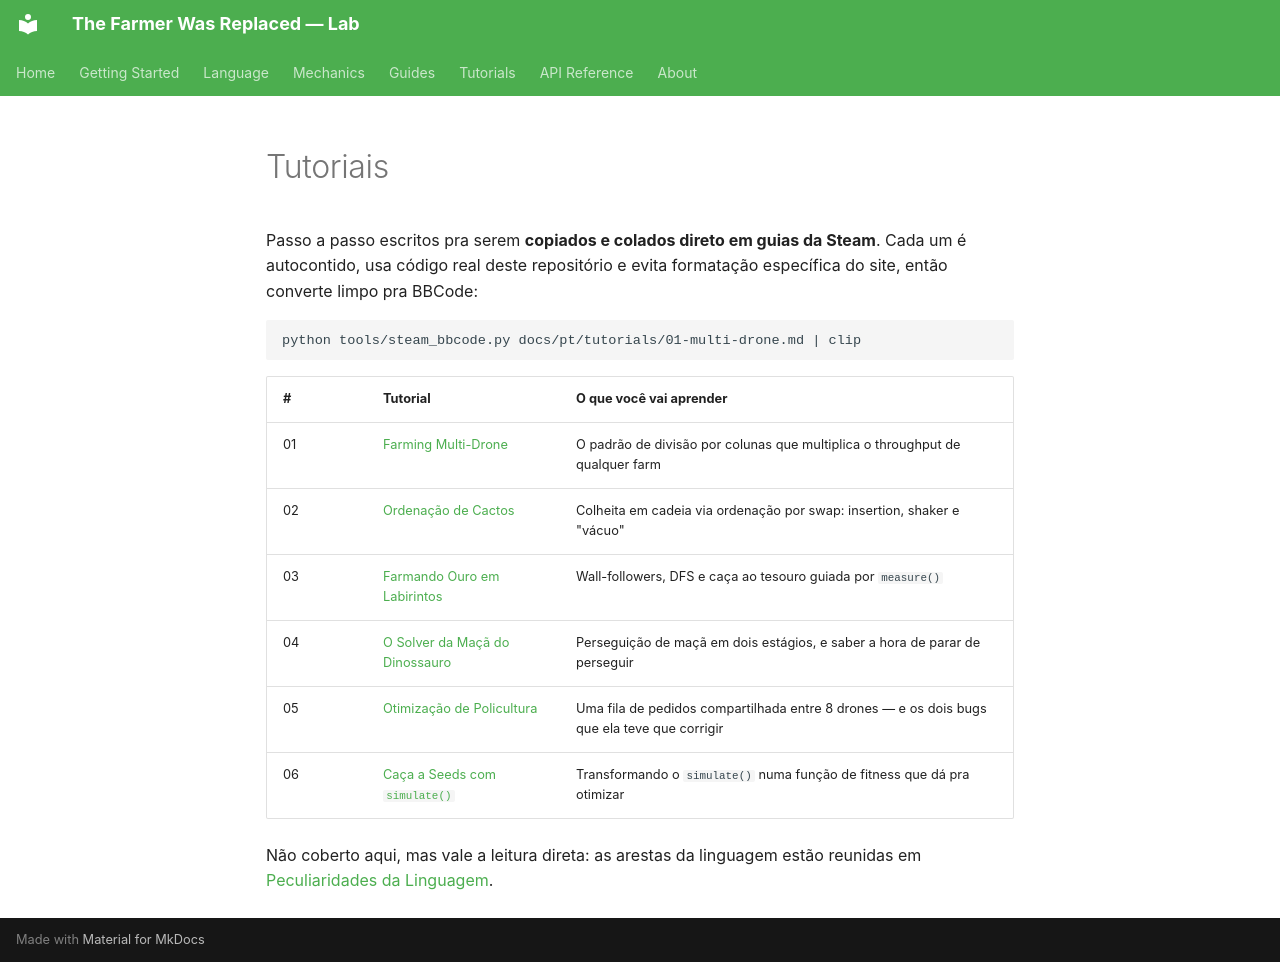

repository: LucasCerattoRS/the-farmer-was-replaced-lab · page: pt/tutorials/index.html · generator: mkdocs

# Tutoriais

Passo a passo escritos pra serem **copiados e colados direto em guias da Steam**.
Cada um é autocontido, usa código real deste repositório e evita formatação específica
do site, então converte limpo pra BBCode:

```text
python tools/steam_bbcode.py docs/pt/tutorials/01-multi-drone.md | clip
```

| # | Tutorial | O que você vai aprender |
|---|---|---|
| 01 | [Farming Multi-Drone](01-multi-drone.md) | O padrão de divisão por colunas que multiplica o throughput de qualquer farm |
| 02 | [Ordenação de Cactos](02-cactus-sorting.md) | Colheita em cadeia via ordenação por swap: insertion, shaker e "vácuo" |
| 03 | [Farmando Ouro em Labirintos](03-maze-gold.md) | Wall-followers, DFS e caça ao tesouro guiada por `measure()` |
| 04 | [O Solver da Maçã do Dinossauro](04-dinosaur-apple.md) | Perseguição de maçã em dois estágios, e saber a hora de parar de perseguir |
| 05 | [Otimização de Policultura](05-polyculture.md) | Uma fila de pedidos compartilhada entre 8 drones — e os dois bugs que ela teve que corrigir |
| 06 | [Caça a Seeds com `simulate()`](06-seed-hunting.md) | Transformando o `simulate()` numa função de fitness que dá pra otimizar |

Não coberto aqui, mas vale a leitura direta: as arestas da linguagem estão reunidas em
[Peculiaridades da Linguagem](../mechanics/language-quirks.md).
